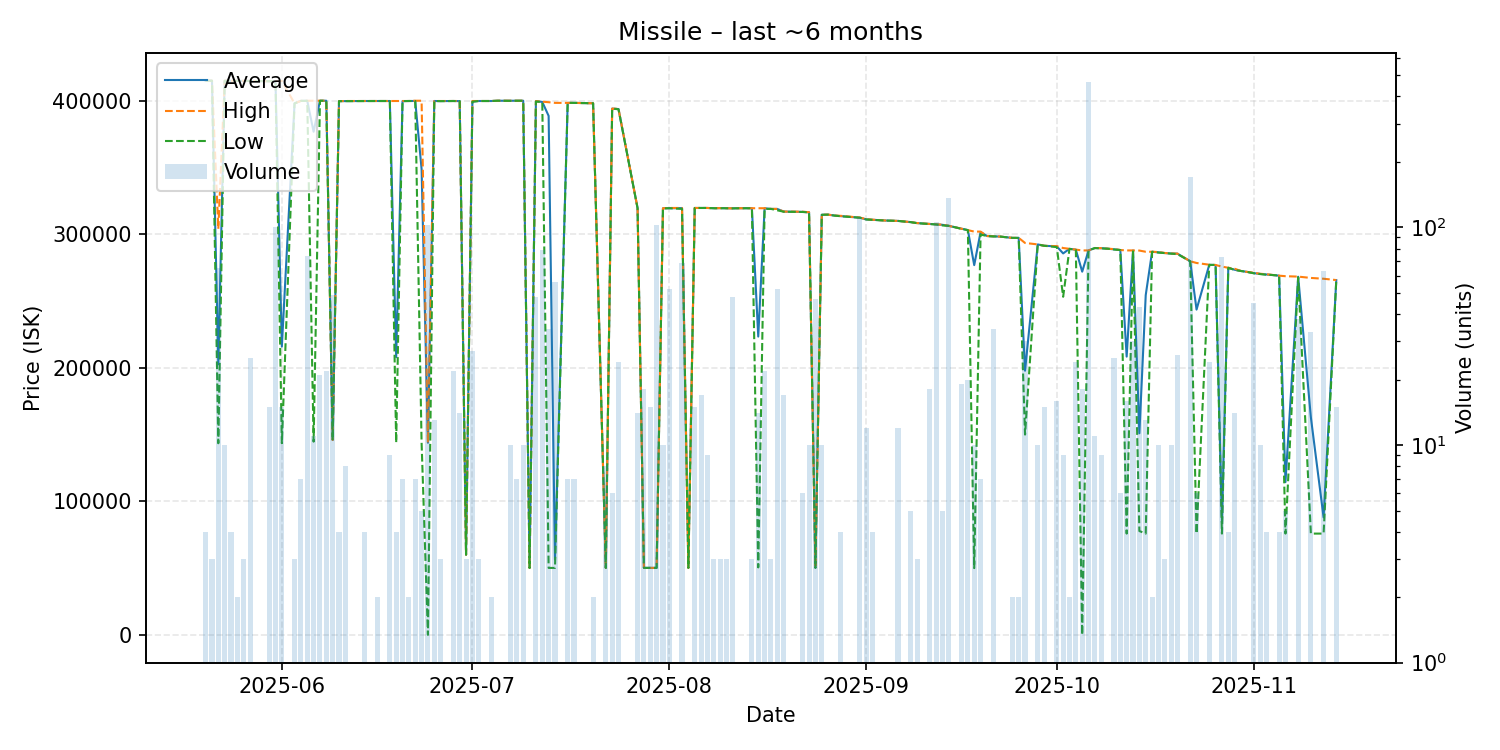

The table this chart was drawn from, first rows:
date, average, highest, lowest, order_count, volume
2025-05-20, 415000, 415000, 415000, 2, 4
2025-05-21, 415000, 415000, 415000, 1, 3
2025-05-22, 202602, 304100, 143500, 8, 65
2025-05-23, 414920, 415000, 414900, 2, 10
2025-05-24, 414900, 414900, 414900, 2, 4
2025-05-25, 414900, 414900, 414900, 2, 2
2025-05-26, 414833, 414900, 414800, 2, 3
2025-05-27, 414800, 414800, 414800, 2, 25
2025-05-30, 414600, 414600, 414600, 8, 15
2025-05-31, 414668, 414700, 414600, 3, 100
2025-06-01, 215847, 414800, 143500, 4, 15
2025-06-03, 398000, 398000, 398000, 3, 3
2025-06-04, 399900, 399900, 399900, 3, 7
2025-06-05, 399985, 400000, 399900, 8, 74
2025-06-06, 376782, 400000, 144700, 8, 11
2025-06-07, 400000, 400000, 400000, 6, 21
2025-06-08, 400000, 400000, 400000, 2, 22
2025-06-09, 145937, 146000, 145800, 3, 49
2025-06-10, 399700, 399700, 399700, 1, 4
2025-06-11, 399738, 399800, 399700, 2, 8
2025-06-14, 399800, 399800, 399800, 3, 4
2025-06-16, 399800, 399800, 399800, 2, 2
2025-06-18, 399800, 399800, 399800, 6, 9
2025-06-19, 207950, 399800, 144000, 2, 4
2025-06-20, 399757, 399800, 399700, 5, 7
2025-06-21, 399800, 399800, 399800, 2, 2
2025-06-22, 399829, 400000, 399800, 5, 7
2025-06-23, 348780, 400000, 143900, 3, 5
2025-06-24, 143900, 143900, 0.01, 4, 103
2025-06-25, 399800, 399800, 399800, 2, 13
2025-06-26, 399733, 399800, 399700, 2, 3
2025-06-28, 399800, 399800, 399800, 3, 22
2025-06-29, 399707, 399800, 399700, 4, 14
2025-06-30, 60030, 60030, 60030, 1, 3
2025-07-01, 399389, 399800, 399300, 5, 27
2025-07-02, 399800, 399800, 399800, 2, 3
2025-07-03, 399800, 399800, 399800, 1, 1
2025-07-04, 399800, 399800, 399800, 2, 2
2025-07-05, 400000, 400000, 400000, 1, 1
2025-07-07, 399950, 400000, 399900, 2, 10
2025-07-08, 400000, 400000, 400000, 2, 7
2025-07-09, 400000, 400000, 400000, 1, 10
2025-07-10, 50110, 50110, 50110, 1, 1
2025-07-11, 399685, 399700, 399400, 5, 48
2025-07-12, 399108, 399300, 399000, 7, 79
2025-07-13, 388649, 398900, 50150, 4, 34
2025-07-14, 56360, 398400, 50140, 3, 56
2025-07-16, 398400, 398400, 398400, 3, 7
2025-07-17, 398400, 398400, 398400, 2, 7
2025-07-20, 398100, 398100, 398100, 1, 2
2025-07-22, 50140, 50140, 50140, 1, 8
2025-07-23, 394100, 394100, 394100, 1, 6
2025-07-24, 393771, 393900, 393600, 4, 24
2025-07-27, 319679, 319700, 319600, 5, 14
2025-07-28, 50184, 50190, 50180, 2, 18
2025-07-29, 50180, 50180, 50180, 1, 15
2025-07-30, 50160, 50160, 50160, 4, 103
2025-07-31, 319440, 319500, 319400, 2, 10
2025-08-01, 319508, 319700, 319500, 3, 52
2025-08-03, 319558, 319700, 319000, 8, 69
... 84 more rows
